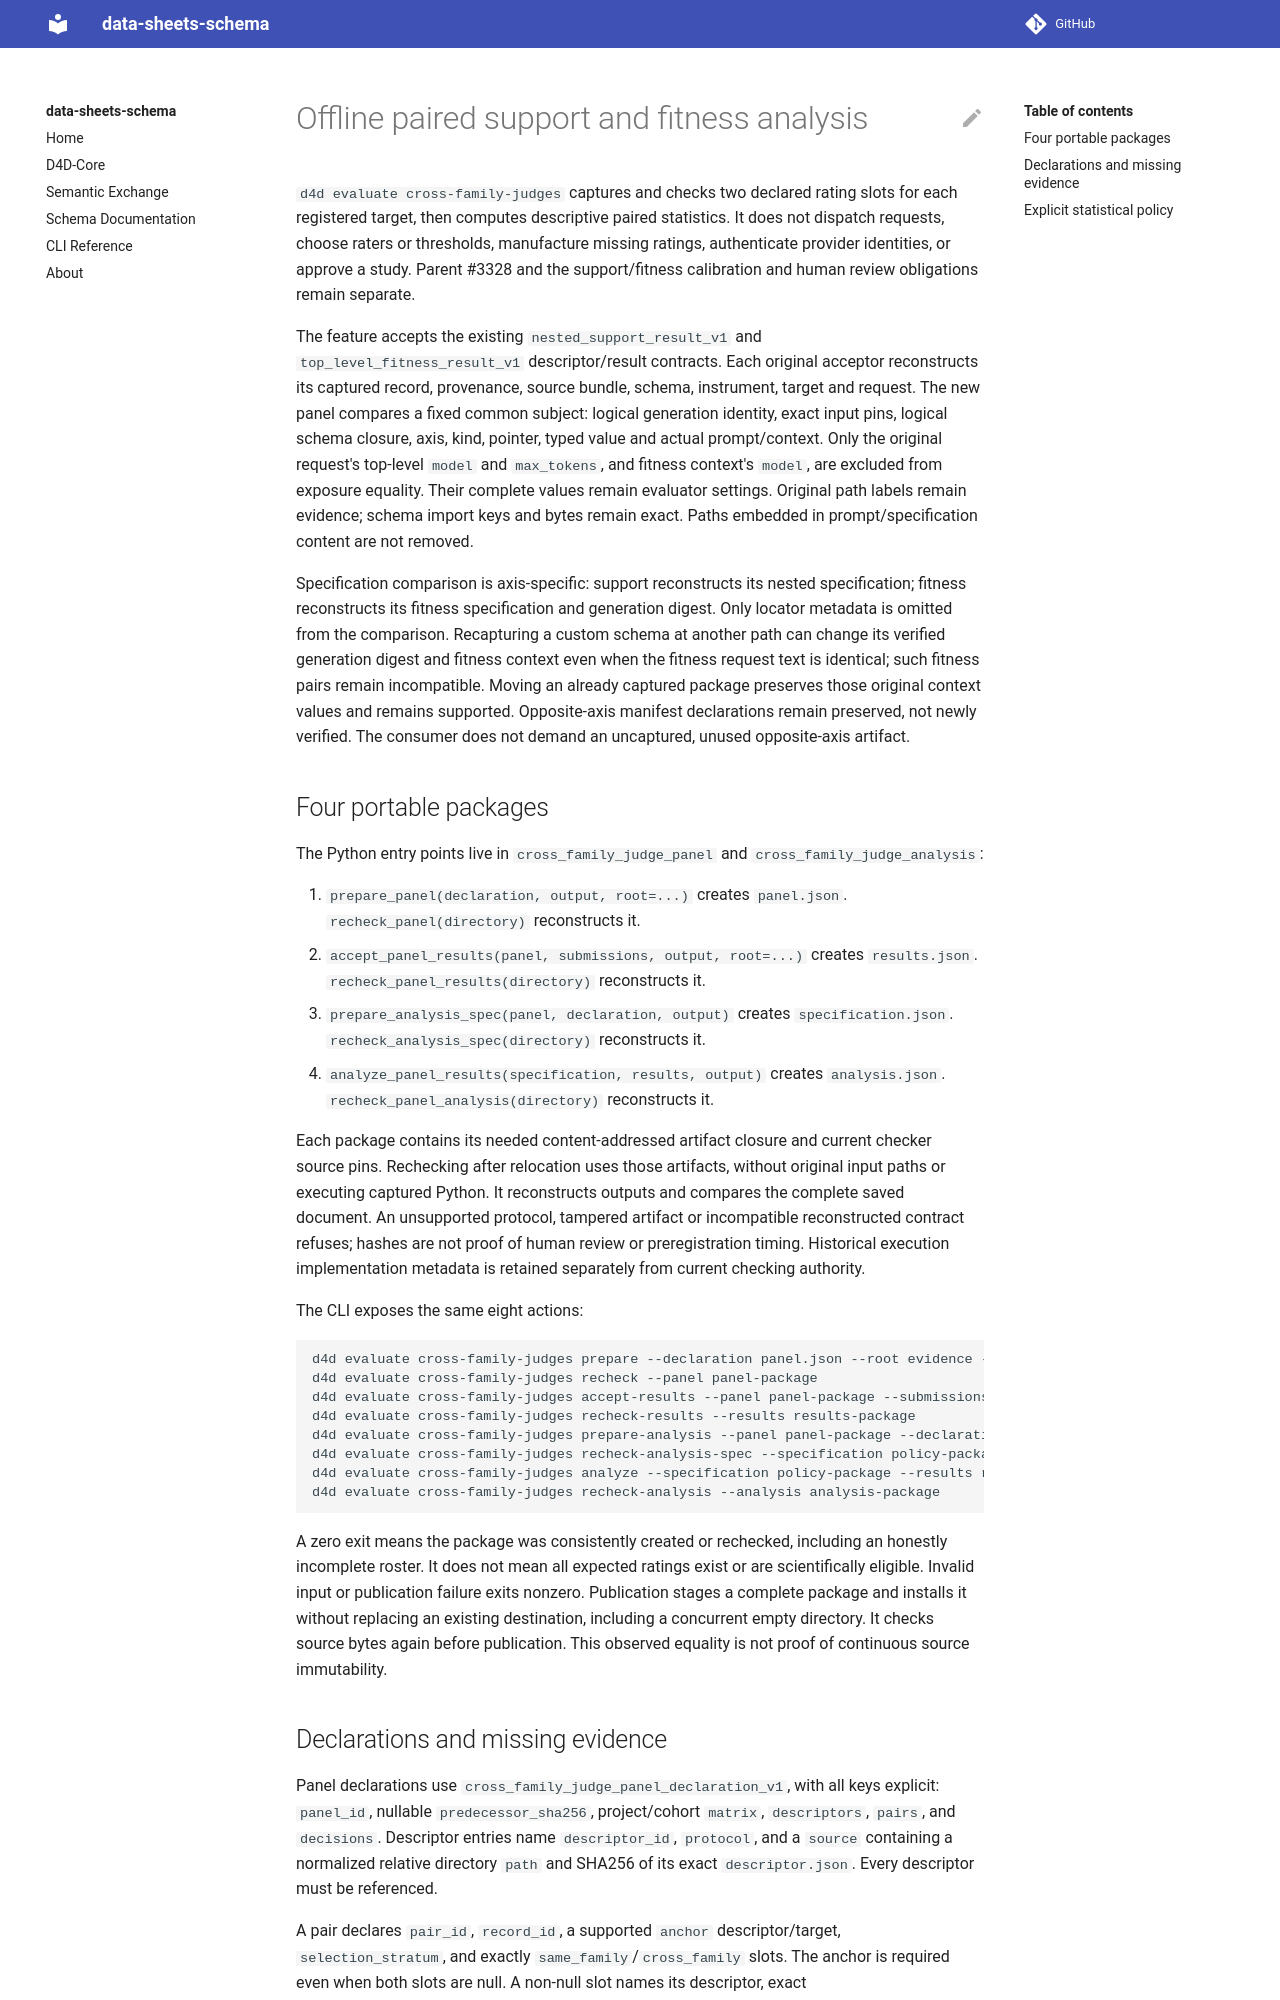

repository: bridge2ai/data-sheets-schema · page: cross-family-judges/index.html · generator: mkdocs

# Offline paired support and fitness analysis

`d4d evaluate cross-family-judges` captures and checks two declared rating slots
for each registered target, then computes descriptive paired statistics. It does
not dispatch requests, choose raters or thresholds, manufacture missing ratings,
authenticate provider identities, or approve a study. Parent #3328 and the
support/fitness calibration and human review obligations remain separate.

The feature accepts the existing `nested_support_result_v1` and
`top_level_fitness_result_v1` descriptor/result contracts. Each original
acceptor reconstructs its captured record, provenance, source bundle, schema,
instrument, target and request. The new panel compares a fixed common subject:
logical generation identity, exact input pins, logical schema closure, axis,
kind, pointer, typed value and actual prompt/context. Only the original request's
top-level `model` and `max_tokens`, and fitness context's `model`, are excluded
from exposure equality. Their complete values remain evaluator settings. Original
path labels remain evidence; schema import keys and bytes remain exact. Paths
embedded in prompt/specification content are not removed.

Specification comparison is axis-specific: support reconstructs its nested
specification; fitness reconstructs its fitness specification and generation
digest. Only locator metadata is omitted from the comparison. Recapturing a
custom schema at another path can change its verified generation digest and
fitness context even when the fitness request text is identical; such fitness
pairs remain incompatible. Moving an already captured package preserves those
original context values and remains supported. Opposite-axis manifest
declarations remain preserved, not newly verified. The consumer does not demand
an uncaptured, unused opposite-axis artifact.

## Four portable packages

The Python entry points live in `cross_family_judge_panel` and
`cross_family_judge_analysis`:

1. `prepare_panel(declaration, output, root=...)` creates `panel.json`.
   `recheck_panel(directory)` reconstructs it.
2. `accept_panel_results(panel, submissions, output, root=...)` creates
   `results.json`. `recheck_panel_results(directory)` reconstructs it.
3. `prepare_analysis_spec(panel, declaration, output)` creates
   `specification.json`. `recheck_analysis_spec(directory)` reconstructs it.
4. `analyze_panel_results(specification, results, output)` creates
   `analysis.json`. `recheck_panel_analysis(directory)` reconstructs it.

Each package contains its needed content-addressed artifact closure and current
checker source pins. Rechecking after relocation uses those artifacts, without
original input paths or executing captured Python. It reconstructs outputs and
compares the complete saved document. An unsupported protocol, tampered artifact
or incompatible reconstructed contract refuses; hashes are not proof of human
review or preregistration timing. Historical execution implementation metadata
is retained separately from current checking authority.

The CLI exposes the same eight actions:

```sh
d4d evaluate cross-family-judges prepare --declaration panel.json --root evidence --output panel-package
d4d evaluate cross-family-judges recheck --panel panel-package
d4d evaluate cross-family-judges accept-results --panel panel-package --submissions submissions.json --root evidence --output results-package
d4d evaluate cross-family-judges recheck-results --results results-package
d4d evaluate cross-family-judges prepare-analysis --panel panel-package --declaration policy.json --output policy-package
d4d evaluate cross-family-judges recheck-analysis-spec --specification policy-package
d4d evaluate cross-family-judges analyze --specification policy-package --results results-package --output analysis-package
d4d evaluate cross-family-judges recheck-analysis --analysis analysis-package
```

A zero exit means the package was consistently created or rechecked, including
an honestly incomplete roster. It does not mean all expected ratings exist or
are scientifically eligible. Invalid input or publication failure exits nonzero.
Publication stages a complete package and installs it without replacing an
existing destination, including a concurrent empty directory. It checks source
bytes again before publication. This observed equality is not proof of continuous
source immutability.
